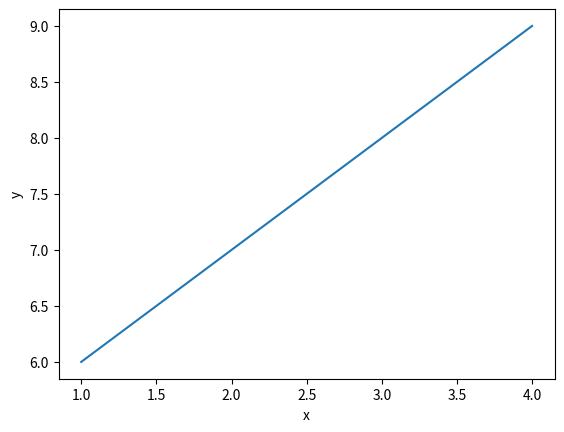

Recreate this plot in Python.
'''
    using pyplot
'''

import matplotlib.pyplot as plt
import numpy as np


def onlyAxisY():
    plt.plot([1, 2, 3, 4])
    plt.ylabel("some numbers")
    plt.show()



def drawWithAxis_X_Y():
    plt.plot([1, 2, 3, 4], [6, 7, 8, 9])
    plt.xlabel("x")
    plt.ylabel("y")
    plt.show()


drawWithAxis_X_Y()